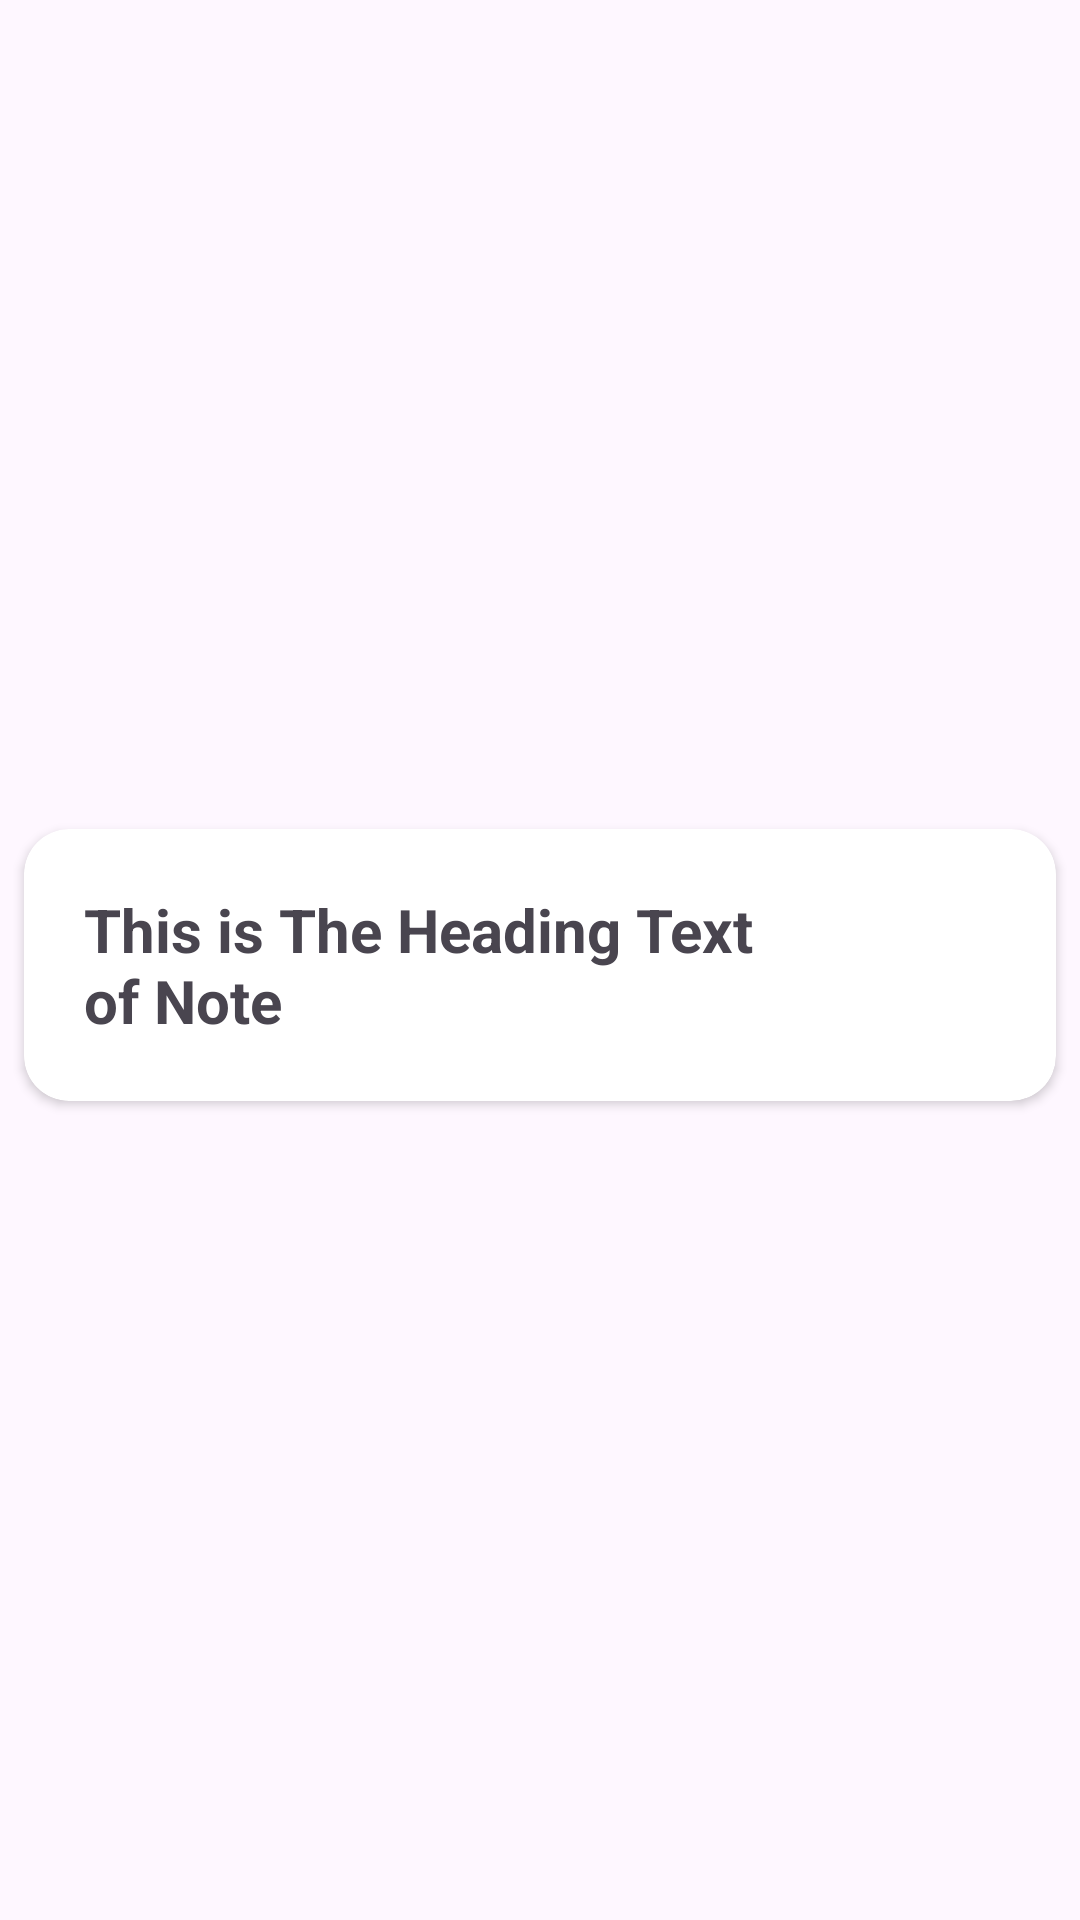

Produce the Android XML layout that renders to this screen, including the resource entries it uses.
<!-- AndroidManifest.xml: application theme Theme.INotes -->
<!-- res/layout/notes_list_theme.xml -->
<?xml version="1.0" encoding="utf-8"?>
<androidx.constraintlayout.widget.ConstraintLayout
    android:id="@+id/notes_list_theme_id"
    xmlns:android="http://schemas.android.com/apk/res/android"
    xmlns:app="http://schemas.android.com/apk/res-auto"
    xmlns:tools="http://schemas.android.com/tools"
    android:layout_width="match_parent"
    android:layout_height="wrap_content">

    <androidx.cardview.widget.CardView
        android:layout_width="match_parent"
        android:layout_height="wrap_content"
        android:layout_marginTop="8dp"
        android:layout_marginStart="8dp"
        android:layout_marginEnd="8dp"
        android:layout_marginBottom="5dp"
        android:elevation="5dp"
        app:cardCornerRadius="15dp"
        app:cardMaxElevation="5dp"
        app:layout_constraintBottom_toBottomOf="parent"
        app:layout_constraintEnd_toEndOf="parent"
        app:layout_constraintHorizontal_bias="0.5"
        app:layout_constraintStart_toStartOf="parent"
        app:layout_constraintTop_toTopOf="parent"
        app:layout_constraintVertical_bias="0.5">

        <androidx.constraintlayout.widget.ConstraintLayout
            android:id="@+id/note"
            android:layout_width="match_parent"
            android:layout_height="match_parent"
            android:padding="20dp"
            >

            <TextView
                android:id="@+id/note_title"
                android:layout_width="wrap_content"
                android:layout_height="wrap_content"
                android:maxLength="35"
                android:text="@string/this_is_heading_text_of_note"
                android:textSize="20sp"
                android:textStyle="bold"
                android:ems="10"
                app:layout_constraintStart_toStartOf="parent"
                app:layout_constraintTop_toTopOf="parent" />

            <TextView
                android:id="@+id/note_description"
                android:layout_width="match_parent"
                android:layout_height="wrap_content"
                android:maxLength="35"
                android:text="@string/this_is_the_body_text_of_note"
                app:layout_constraintEnd_toEndOf="parent"
                app:layout_constraintHorizontal_bias="0.0"
                app:layout_constraintStart_toStartOf="parent"
                app:layout_constraintTop_toBottomOf="@+id/note_title"
                android:visibility="gone"/>

            <ImageView
                android:id="@+id/note_opener"
                android:layout_width="wrap_content"
                android:layout_height="wrap_content"
                android:src="@drawable/more_option_icon"
                app:layout_constraintEnd_toEndOf="parent"
                app:layout_constraintTop_toTopOf="parent"
                />

        </androidx.constraintlayout.widget.ConstraintLayout>
    </androidx.cardview.widget.CardView>

</androidx.constraintlayout.widget.ConstraintLayout>
<!-- resources referenced by this layout -->
<resources>
  <string name="this_is_heading_text_of_note">This is The Heading Text of Note</string>
  <string name="this_is_the_body_text_of_note">This is the Body Text of Note</string>
  <style name="Theme.INotes" parent="Base.Theme.INotes" />
  <style name="Base.Theme.INotes" parent="Theme.Material3.Light.NoActionBar">
          
          
      </style>
</resources>
